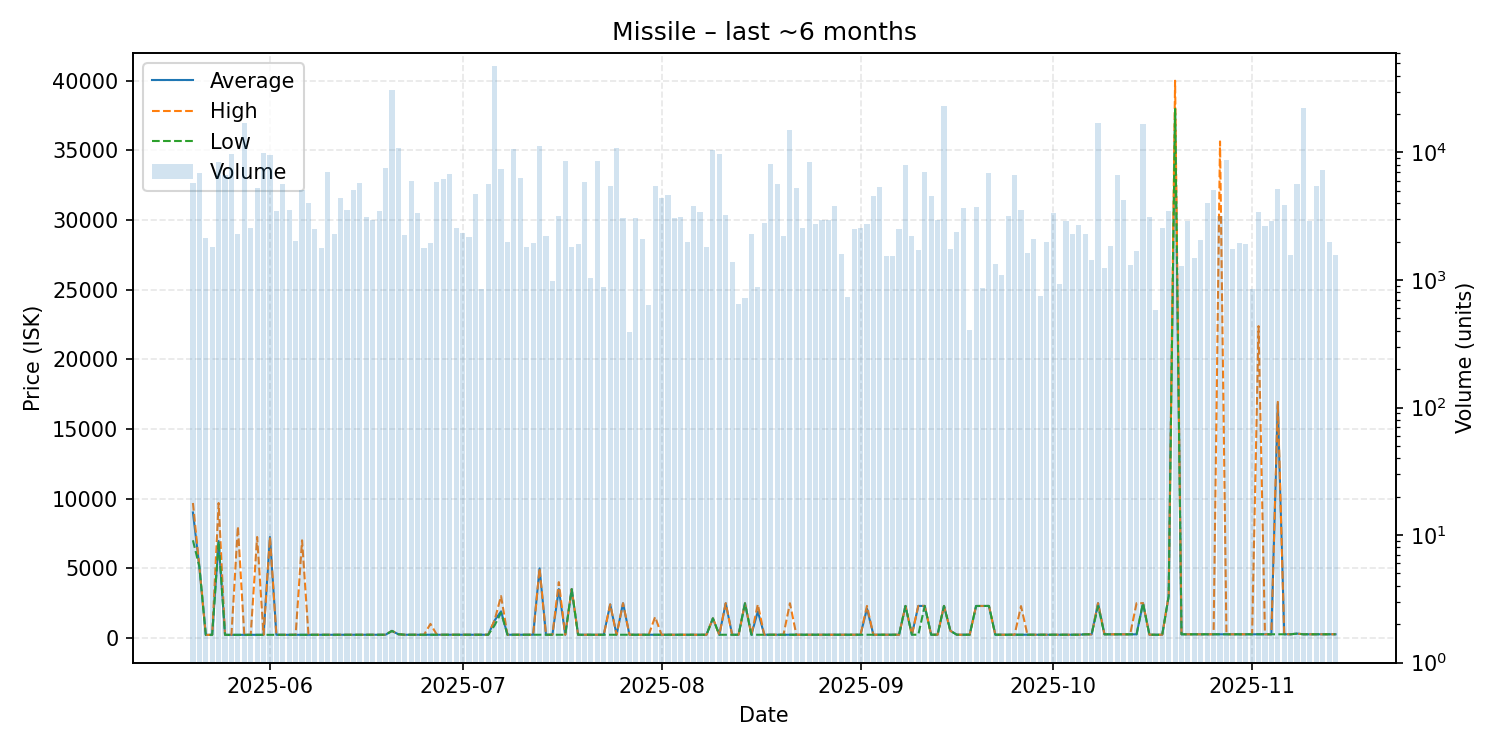

The table this chart was drawn from, first rows:
date, average, highest, lowest, order_count, volume
2025-05-20, 9000, 9679, 7000, 24, 5747
2025-05-21, 5109, 5109, 5104, 29, 6917
2025-05-22, 210.7, 211.0, 210.6, 18, 2151
2025-05-23, 212.0, 212.0, 212.0, 14, 1811
2025-05-24, 6948, 9679, 6935, 23, 8473
2025-05-25, 212.7, 212.8, 212.7, 42, 6693
2025-05-26, 212.9, 213.0, 212.8, 34, 9660
2025-05-27, 213.3, 8000, 213.3, 18, 2313
2025-05-28, 213.5, 213.5, 213.5, 19, 16880
2025-05-29, 214.1, 214.1, 214.1, 33, 2550
2025-05-30, 215.0, 7240, 214.8, 24, 5248
2025-05-31, 215.2, 215.2, 215.2, 23, 9824
2025-06-01, 7234, 7234, 215.5, 29, 9478
2025-06-02, 215.6, 215.6, 215.6, 24, 3477
2025-06-03, 216.0, 216.0, 216.0, 30, 5645
2025-06-04, 216.2, 216.2, 216.2, 22, 3535
2025-06-05, 216.3, 216.3, 216.3, 23, 2023
2025-06-06, 217.6, 7000, 217.3, 24, 5097
2025-06-07, 218.0, 218.0, 218.0, 20, 3989
2025-06-08, 218.2, 218.3, 218.2, 28, 2503
2025-06-09, 218.7, 218.7, 218.7, 16, 1798
2025-06-10, 219.0, 219.0, 219.0, 21, 6996
2025-06-11, 219.1, 219.1, 219.1, 23, 2295
2025-06-12, 219.4, 219.4, 219.4, 13, 4401
2025-06-13, 219.4, 219.4, 219.4, 21, 3509
2025-06-14, 219.3, 219.3, 219.3, 20, 5098
2025-06-15, 219.1, 219.1, 219.1, 26, 5767
2025-06-16, 219.1, 219.1, 219.1, 19, 3096
2025-06-17, 219.2, 219.2, 219.2, 18, 2929
2025-06-18, 219.2, 219.2, 219.2, 18, 3471
2025-06-19, 219.1, 219.2, 219.1, 25, 7594
2025-06-20, 494.8, 494.8, 494.8, 23, 30834
2025-06-21, 255.1, 255.2, 255.1, 35, 10788
2025-06-22, 220.0, 220.0, 220.0, 24, 2258
2025-06-23, 220.0, 220.0, 220.0, 26, 5994
2025-06-24, 220.0, 220.0, 220.0, 16, 3347
2025-06-25, 220.0, 220.0, 220.0, 22, 1782
2025-06-26, 220.0, 998.8, 219.0, 17, 1936
2025-06-27, 218.9, 218.9, 218.8, 23, 5818
2025-06-28, 218.8, 218.8, 218.8, 22, 6157
2025-06-29, 218.8, 218.8, 218.8, 18, 6745
2025-06-30, 220.0, 220.0, 220.0, 22, 2571
2025-07-01, 220.1, 220.2, 220.1, 22, 2356
2025-07-02, 220.3, 220.3, 220.3, 17, 2188
2025-07-03, 220.3, 220.3, 220.3, 19, 4699
2025-07-04, 220.5, 220.5, 220.5, 14, 850
2025-07-05, 220.5, 220.5, 220.5, 33, 5640
2025-07-06, 1250, 1277, 900.0, 35, 47427
2025-07-07, 1900, 2997, 1797, 32, 7356
2025-07-08, 220.5, 220.5, 220.5, 17, 1979
2025-07-09, 220.4, 220.4, 220.4, 18, 10600
2025-07-10, 220.4, 220.4, 220.4, 21, 6252
2025-07-11, 220.4, 220.4, 220.4, 15, 1820
2025-07-12, 220.2, 220.2, 220.2, 17, 1947
2025-07-13, 4987, 4988, 219.0, 29, 11252
2025-07-14, 219.1, 219.1, 219.1, 20, 2196
2025-07-15, 219.1, 219.1, 219.1, 15, 987
2025-07-16, 3499, 3998, 219.2, 20, 3153
2025-07-17, 219.3, 219.3, 219.3, 19, 8513
2025-07-18, 3494, 3495, 3492, 20, 1812
... 119 more rows
